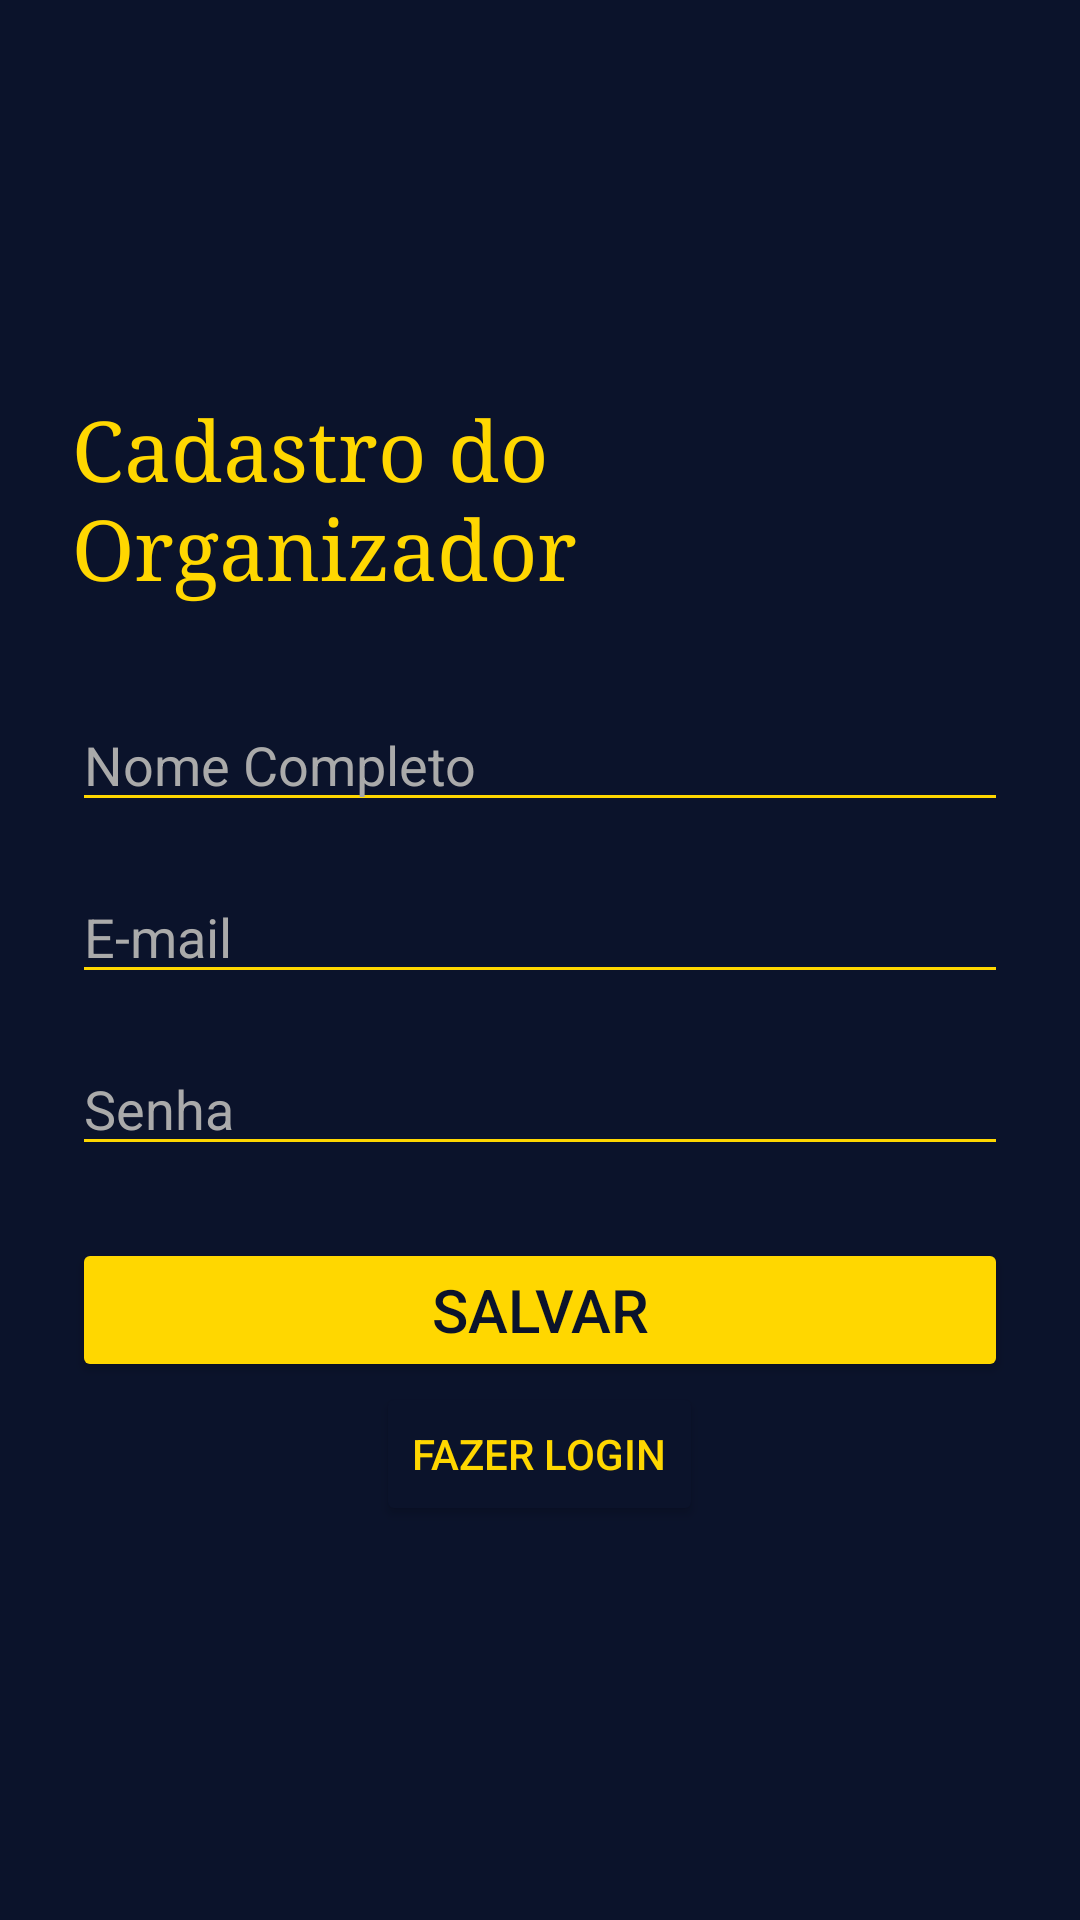

Reconstruct the res/layout file that produces this screen, plus the resources it refers to.
<!-- AndroidManifest.xml: application theme Theme.Formapp5 -->
<!-- res/layout/activity_organizadores.xml -->
<LinearLayout
    xmlns:android="http://schemas.android.com/apk/res/android"
    android:orientation="vertical"
    android:gravity="center"
    android:background="#0B132B"
    android:layout_width="match_parent"
    android:layout_height="match_parent"
    android:padding="24dp">


    <TextView
        android:layout_width="wrap_content"
        android:layout_height="wrap_content"
        android:layout_marginBottom="32dp"
        android:fontFamily="serif"
        android:text="Cadastro do Organizador"
        android:textColor="#FFD700"
        android:textSize="28sp" />

    <EditText
        android:id="@+id/etNome"
        android:hint="Nome Completo"
        android:backgroundTint="#FFD700"
        android:textColor="#FFFFFF"
        android:textColorHint="#AAAAAA"
        android:layout_width="match_parent"
        android:layout_height="wrap_content"/>

    <EditText
        android:id="@+id/etEmail"
        android:hint="E-mail"
        android:inputType="textEmailAddress"
        android:backgroundTint="#FFD700"
        android:textColor="#FFFFFF"
        android:textColorHint="#AAAAAA"
        android:layout_marginTop="16dp"
        android:layout_width="match_parent"
        android:layout_height="wrap_content"/>

    <EditText
        android:id="@+id/etSenha"
        android:hint="Senha"
        android:inputType="number"
        android:backgroundTint="#FFD700"
        android:textColor="#FFFFFF"
        android:textColorHint="#AAAAAA"
        android:layout_marginTop="16dp"
        android:layout_width="match_parent"
        android:layout_height="wrap_content"/>
    <Button
        android:id="@+id/btnSalvar"
        android:text="Salvar"
        android:backgroundTint="#FFD700"
        android:textColor="#0B132B"
        android:textSize="20dp"
        android:layout_marginTop="24sp"
        android:layout_width="match_parent"
        android:layout_height="wrap_content"/>
    <Button
        android:id="@+id/btnVoltarLogin"
        android:text="Fazer Login"
        android:backgroundTint="#0B132B"
        android:textColor="#FFD700"
        android:layout_width="wrap_content"
        android:layout_height="wrap_content"/>

</LinearLayout>
<!-- resources referenced by this layout -->
<resources>
  <style name="Theme.Formapp5" parent="Base.Theme.Formapp5" />
  <style name="Base.Theme.Formapp5" parent="Theme.Material3.DayNight.NoActionBar">
          
          
      </style>
</resources>
